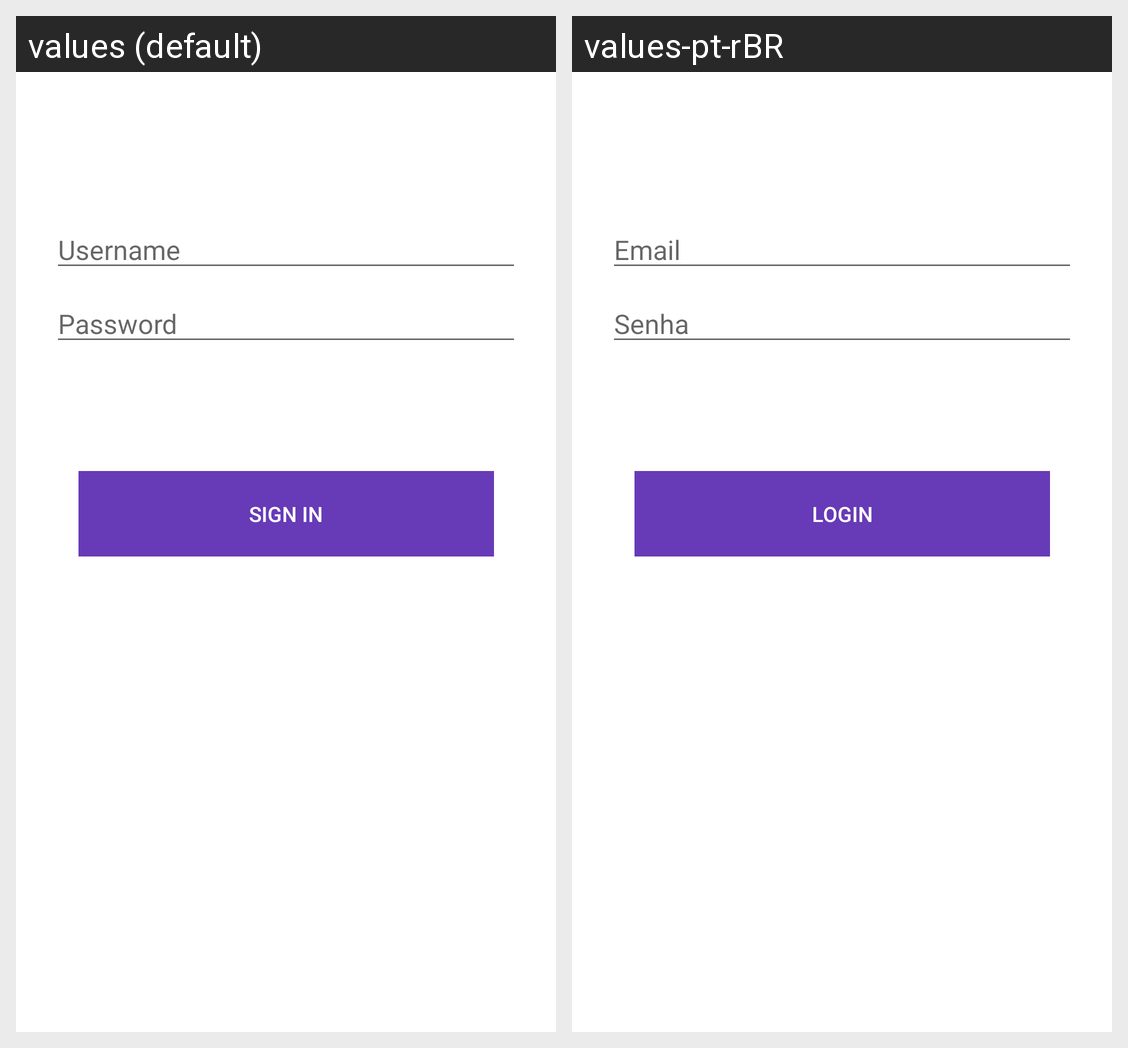

Locale-by-locale string values for the Android screen shown in this grid:
Android screen res/layout/activity_login.xml rendered under 2 locales, left to right: values (default), values-pt-rBR. Device: Nexus 5 (rendered at 1080×1920; each locale shown at half size, 540×960, under a caption strip naming it); theme Theme.FiadoManager.
Strings drawn on this screen, with the default value and each locale's value (text and hints the layout hard-codes, and strings that could not be matched under every locale, appear in the picture but are not listed):

prompt_username
  values: Username
  values-pt-rBR: Email

prompt_password
  values: Password
  values-pt-rBR: Senha

action_sign_in
  values: Sign in
  values-pt-rBR: Login
